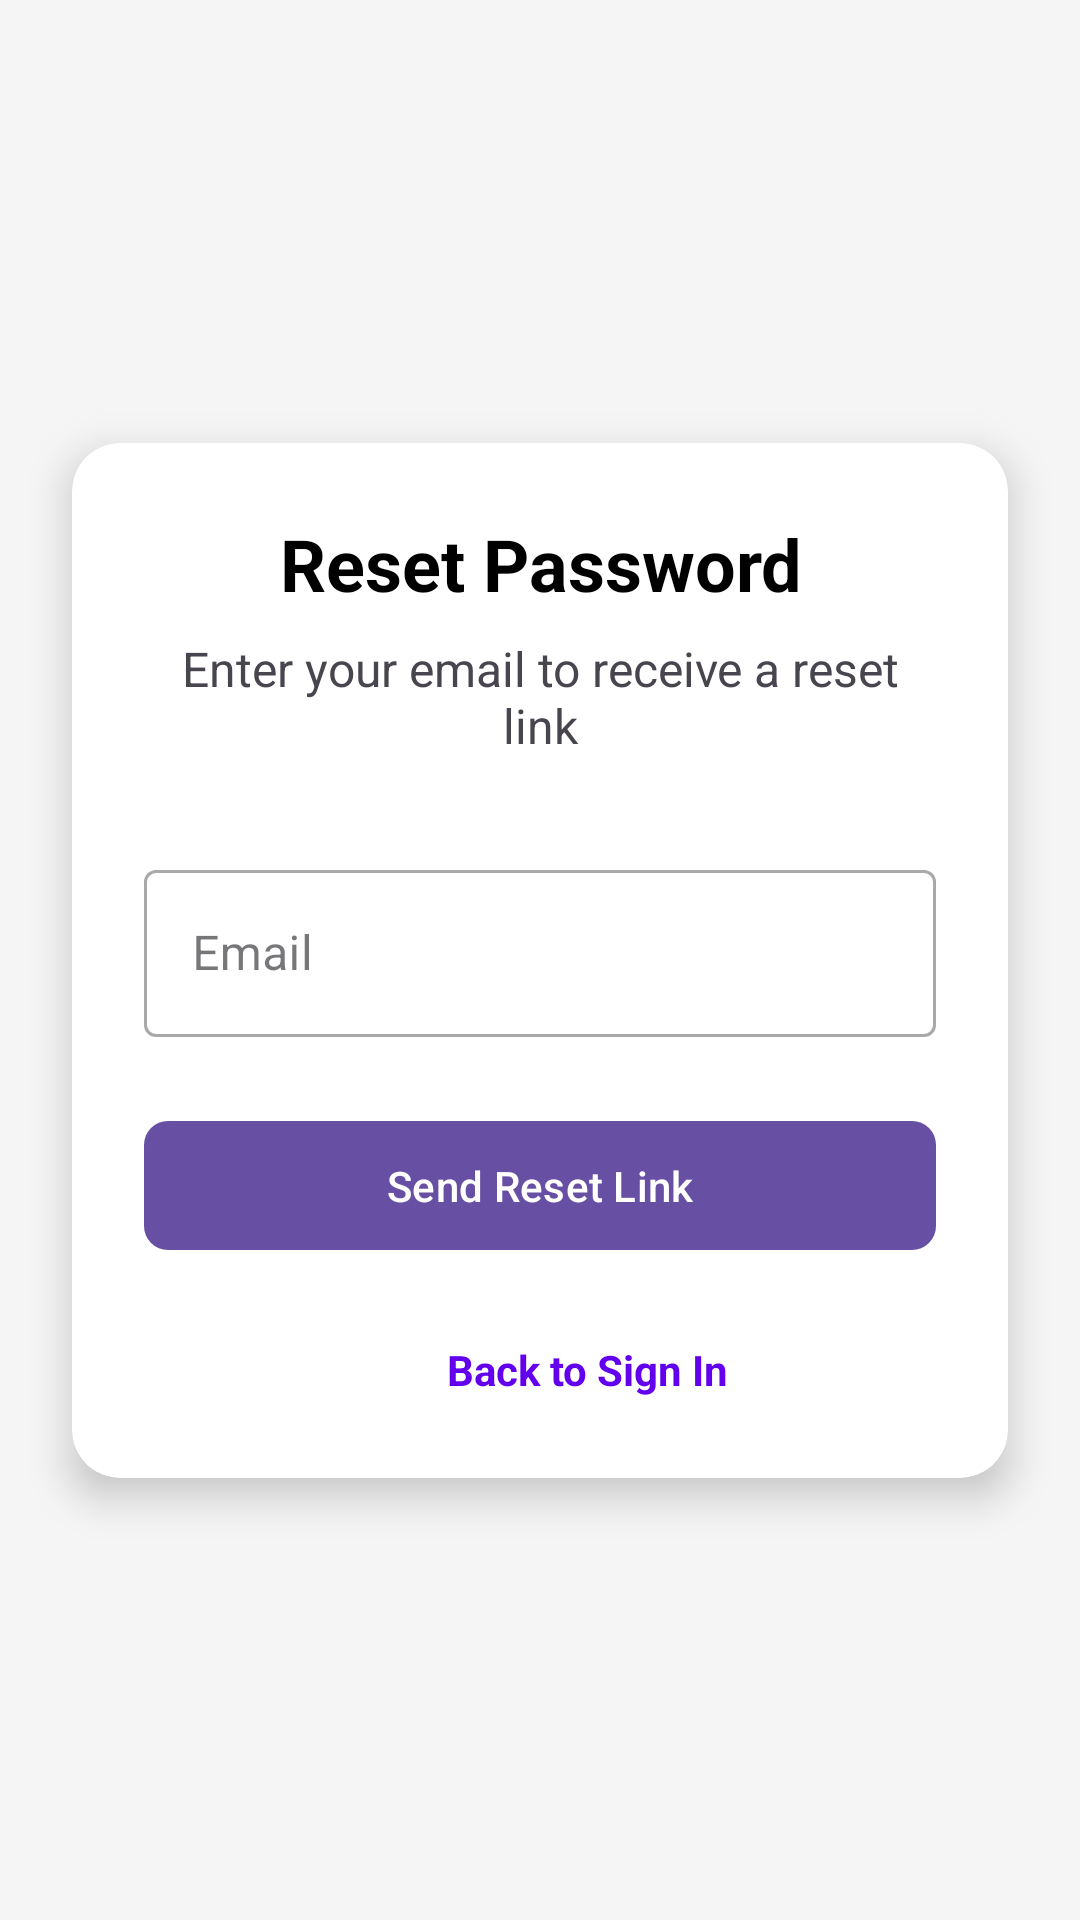

Write the Android layout XML for this screen, with the resource values it uses.
<!-- AndroidManifest.xml: application theme Theme.VenueEase -->
<!-- res/layout/activity_reset_password.xml -->
<?xml version="1.0" encoding="utf-8"?>
<androidx.constraintlayout.widget.ConstraintLayout
    xmlns:android="http://schemas.android.com/apk/res/android"
    xmlns:app="http://schemas.android.com/apk/res-auto"
    xmlns:tools="http://schemas.android.com/tools"
    android:layout_width="match_parent"
    android:layout_height="match_parent"
    android:background="@color/app_background"
    tools:context=".ResetPasswordActivity">

    <androidx.cardview.widget.CardView
        android:layout_width="match_parent"
        android:layout_height="wrap_content"
        android:layout_margin="24dp"
        app:cardCornerRadius="16dp"
        app:cardElevation="8dp"
        app:layout_constraintBottom_toBottomOf="parent"
        app:layout_constraintEnd_toEndOf="parent"
        app:layout_constraintStart_toStartOf="parent"
        app:layout_constraintTop_toTopOf="parent">

        <LinearLayout
            android:layout_width="match_parent"
            android:layout_height="wrap_content"
            android:orientation="vertical"
            android:padding="24dp">

            <TextView
                android:layout_width="match_parent"
                android:layout_height="wrap_content"
                android:gravity="center"
                android:text="@string/reset_title"
                android:textColor="@android:color/black"
                android:textSize="24sp"
                android:textStyle="bold"
                android:layout_marginBottom="8dp"/>

            <TextView
                android:layout_width="match_parent"
                android:layout_height="wrap_content"
                android:gravity="center"
                android:text="@string/reset_prompt"
                android:textSize="16sp"
                android:layout_marginBottom="32dp"/>

            <com.google.android.material.textfield.TextInputLayout
                android:id="@+id/til_email_reset"
                style="@style/Widget.MaterialComponents.TextInputLayout.OutlinedBox"
                android:layout_width="match_parent"
                android:layout_height="wrap_content"
                android:hint="@string/login_email"
                app:startIconDrawable="@drawable/ic_email"
                android:layout_marginBottom="24dp">

                <com.google.android.material.textfield.TextInputEditText
                    android:id="@+id/et_email_reset"
                    android:layout_width="match_parent"
                    android:layout_height="wrap_content"
                    android:inputType="textEmailAddress" />

            </com.google.android.material.textfield.TextInputLayout>

            <com.google.android.material.button.MaterialButton
                android:id="@+id/btn_send_reset_link"
                android:layout_width="match_parent"
                android:layout_height="wrap_content"
                android:padding="12dp"
                android:text="@string/reset_send_link"
                app:cornerRadius="8dp"
                android:layout_marginBottom="24dp"/>

            <TextView
                android:id="@+id/tv_back_to_sign_in"
                android:layout_width="wrap_content"
                android:layout_height="wrap_content"
                android:layout_gravity="center_horizontal"
                android:text="@string/reset_back_to_sign_in"
                android:textColor="@color/design_default_color_primary"
                android:drawableStart="@drawable/ic_arrow_back"
                android:drawablePadding="8dp"
                android:gravity="center_vertical"
                android:textSize="14sp"
                android:textStyle="bold"/>

        </LinearLayout>

    </androidx.cardview.widget.CardView>

</androidx.constraintlayout.widget.ConstraintLayout>
<!-- resources referenced by this layout -->
<resources>
  <color name="app_background">#F5F5F5</color>
  <!-- drawable ic_arrow_back (drawable) -->
  <vector xmlns:android="http://schemas.android.com/apk/res/android"
      android:width="24dp"
      android:height="24dp"
      android:viewportWidth="24"
      android:viewportHeight="24">
      <path
          android:fillColor="@android:color/white"
          android:pathData="M20,11H7.83l5.59,-5.59L12,5l-7,7 7,7 1.41,-1.41L7.83,13H20v-2z"/>
  </vector>
  <string name="login_email">Email</string>
  <string name="reset_back_to_sign_in">Back to Sign In</string>
  <string name="reset_prompt">Enter your email to receive a reset link</string>
  <string name="reset_send_link">Send Reset Link</string>
  <string name="reset_title">Reset Password</string>
  <style name="Theme.VenueEase" parent="Base.Theme.VenueEase" />
  <style name="Base.Theme.VenueEase" parent="Theme.Material3.DayNight.NoActionBar">
          
          
      </style>
</resources>
